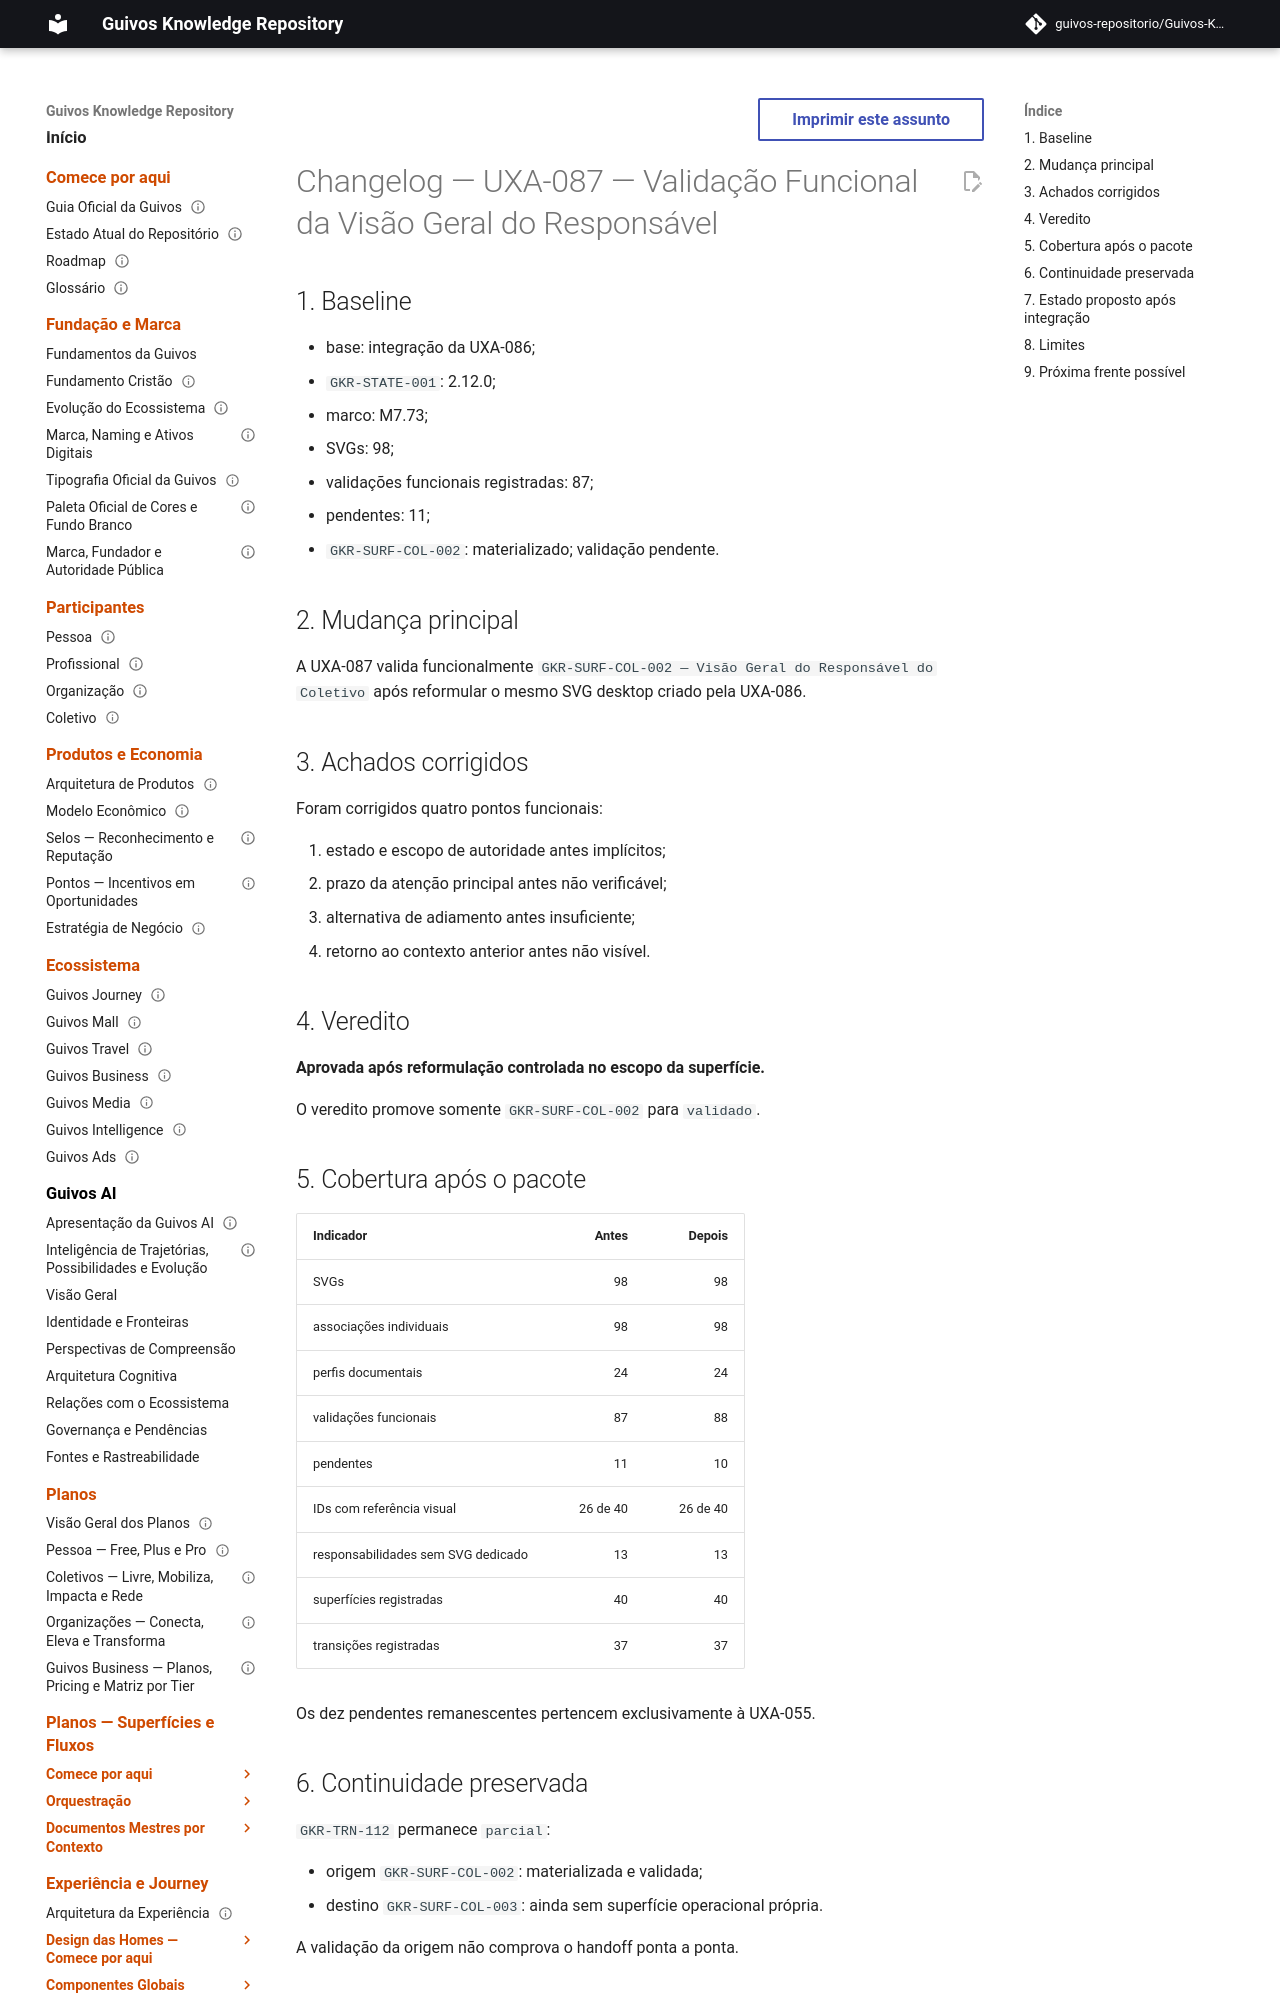

repository: guivos-repositorio/Guivos-Knowledge-Repository · page: project/changelog-uxa-087-2026-08-07/index.html · generator: mkdocs

---
id: GKR-CHANGELOG-UXA-087-001
title: Changelog — UXA-087 — Validação Funcional da Visão Geral do Responsável
status: active
version: 1.0.0
owner: Repositório de Conhecimento da Guivos
last_updated: 2026-08-07
depends_on:
  - UXA-087
  - GKR-STATE-001
related:
  - GKR-SURF-COL-002
  - GKR-SURF-COL-003
  - GKR-TRN-112
  - M7.74
normative: false
---

# Changelog — UXA-087 — Validação Funcional da Visão Geral do Responsável

## 1. Baseline

- base: integração da UXA-086;
- `GKR-STATE-001`: 2.12.0;
- marco: M7.73;
- SVGs: 98;
- validações funcionais registradas: 87;
- pendentes: 11;
- `GKR-SURF-COL-002`: materializado; validação pendente.

## 2. Mudança principal

A UXA-087 valida funcionalmente `GKR-SURF-COL-002 — Visão Geral do Responsável do Coletivo` após reformular o mesmo SVG desktop criado pela UXA-086.

## 3. Achados corrigidos

Foram corrigidos quatro pontos funcionais:

1. estado e escopo de autoridade antes implícitos;
2. prazo da atenção principal antes não verificável;
3. alternativa de adiamento antes insuficiente;
4. retorno ao contexto anterior antes não visível.

## 4. Veredito

**Aprovada após reformulação controlada no escopo da superfície.**

O veredito promove somente `GKR-SURF-COL-002` para `validado`.
